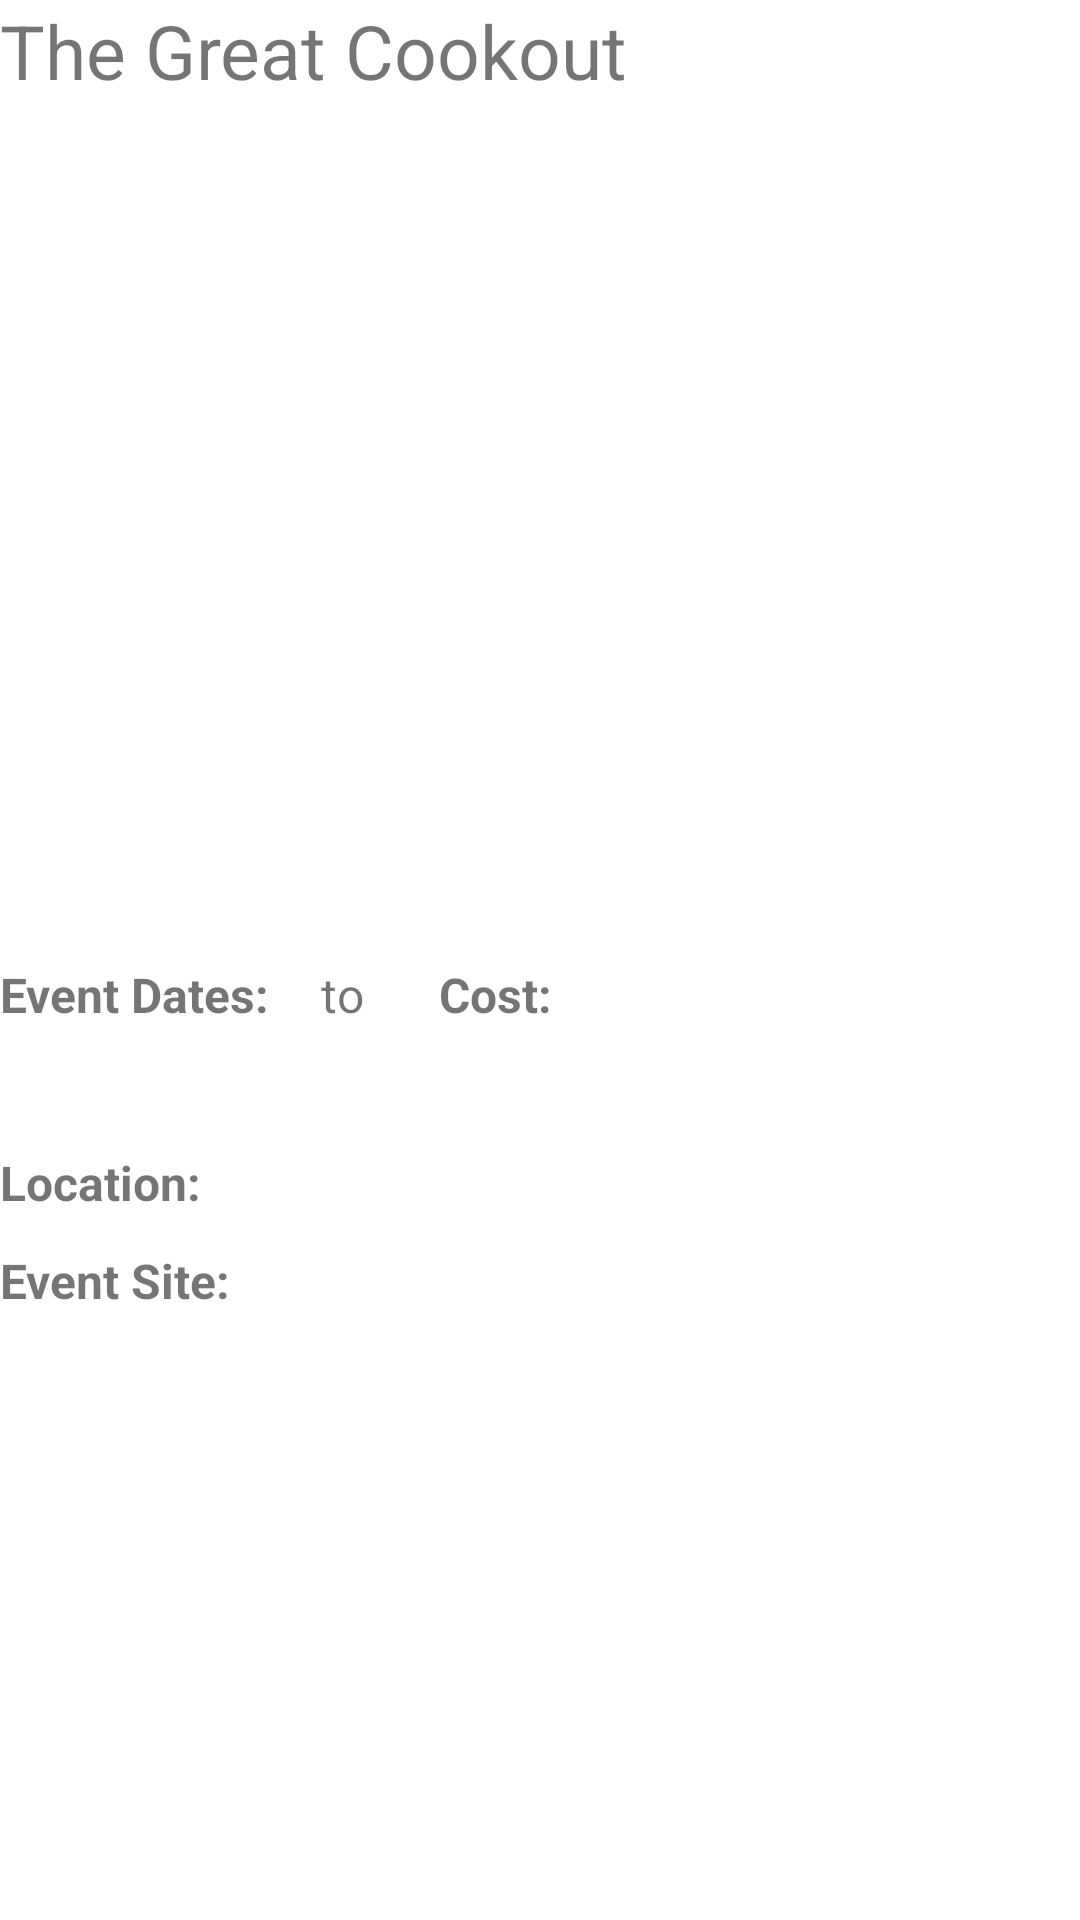

Here is an Android app screen rendered from its layout file. Give the layout XML and the strings, colors and styles it references.
<!-- AndroidManifest.xml: application theme Theme.Event_Finder_Capstone -->
<!-- res/layout/activity_details.xml -->
<?xml version="1.0" encoding="utf-8"?>
<RelativeLayout xmlns:android="http://schemas.android.com/apk/res/android"
    xmlns:app="http://schemas.android.com/apk/res-auto"
    xmlns:tools="http://schemas.android.com/tools"
    android:layout_width="match_parent"
    android:layout_height="match_parent"
    android:layout_margin="16dp">

    <TextView
        android:id="@+id/tvEventDetailsTitle"
        android:layout_width="wrap_content"
        android:layout_height="wrap_content"
        android:layout_marginStart="0dp"
        android:layout_marginTop="0dp"
        android:text="The Great Cookout"
        android:textSize="25sp"
        tools:layout_editor_absoluteX="69dp"
        tools:layout_editor_absoluteY="36dp" />

    <ImageView
        android:id="@+id/ivEventsDetailsImage"
        android:layout_width="match_parent"
        android:layout_height="260dp"
        android:layout_below="@+id/tvEventDetailsTitle"
        android:layout_marginTop="8dp"
        android:scaleType="centerCrop"
        tools:srcCompat="@tools:sample/avatars" />

    <TextView
        android:id="@+id/tvEventDetailsDateHeader"
        android:layout_width="wrap_content"
        android:layout_height="wrap_content"
        android:layout_below="@+id/ivEventsDetailsImage"
        android:layout_marginTop="19dp"
        android:text="Event Dates: "
        android:textSize="16sp"
        android:textStyle="bold"
        tools:text="Event Dates:" />

    <TextView
        android:id="@+id/tvEventDetailsStartDate"
        android:layout_width="wrap_content"
        android:layout_height="wrap_content"
        android:layout_below="@+id/ivEventsDetailsImage"
        android:layout_marginStart="8dp"
        android:layout_marginTop="19dp"
        android:layout_toEndOf="@+id/tvEventDetailsDateHeader"
        android:textSize="16sp"
        tools:text="09/1/22" />

    <TextView
        android:id="@+id/tvEventDetailsEndDate"
        android:layout_width="wrap_content"
        android:layout_height="wrap_content"
        android:layout_below="@+id/ivEventsDetailsImage"
        android:layout_marginStart="5dp"
        android:layout_marginTop="19dp"
        android:layout_toEndOf="@+id/tvEventDetailsTo"
        android:textSize="16sp"
        tools:text="09/02/22" />

    <TextView
        android:id="@+id/tvEventDetailsTo"
        android:layout_width="wrap_content"
        android:layout_height="wrap_content"
        android:layout_below="@+id/ivEventsDetailsImage"
        android:layout_marginStart="5dp"
        android:layout_marginTop="19dp"
        android:layout_toEndOf="@+id/tvEventDetailsStartDate"
        android:text="@string/to"
        android:textSize="16sp"
        tools:text="@string/to" />

    <TextView
        android:id="@+id/tvEventDetailsDescription"
        android:layout_width="match_parent"
        android:layout_height="wrap_content"
        android:layout_below="@+id/tvEventDetailsDateHeader"
        android:layout_marginTop="11dp"
        tools:text="Insert the awesome event description here. More details and whatnot go here. Inserting more text because descriptions are long." />

    <TextView
        android:id="@+id/tvEventDetailsAddress"
        android:layout_width="wrap_content"
        android:layout_height="wrap_content"
        android:layout_below="@+id/tvEventDetailsDescription"
        android:layout_marginStart="7dp"
        android:layout_marginTop="13dp"
        android:layout_toEndOf="@+id/tvEventDetailsAddressHeader"
        android:textSize="14sp"
        tools:text="1 Hacker Way, Menlo Park, CA 94025" />

    <TextView
        android:id="@+id/tvEventDetailsSite"
        android:layout_width="wrap_content"
        android:layout_height="wrap_content"
        android:layout_below="@+id/tvEventDetailsAddress"
        android:layout_marginStart="7dp"
        android:layout_marginTop="13dp"
        android:layout_toEndOf="@+id/tvEventDetailsSiteHeader"
        android:textSize="14sp"
        android:linksClickable="true"
        tools:text="www.yelp.com" />

    <TextView
        android:id="@+id/tvEventDetailsCostHeader"
        android:layout_width="wrap_content"
        android:layout_height="wrap_content"
        android:layout_below="@+id/ivEventsDetailsImage"
        android:layout_marginStart="20dp"
        android:layout_marginTop="19dp"
        android:layout_toEndOf="@+id/tvEventDetailsEndDate"
        android:text="Cost:"
        android:textSize="16sp"
        android:textStyle="bold"
        tools:text="Cost:" />

    <TextView
        android:id="@+id/tvEventDetailsCost"
        android:layout_width="wrap_content"
        android:layout_height="wrap_content"
        android:layout_below="@+id/ivEventsDetailsImage"
        android:layout_marginStart="4dp"
        android:layout_marginTop="19dp"
        android:layout_toEndOf="@+id/tvEventDetailsCostHeader"
        android:textSize="16sp"
        tools:text="$2" />

    <TextView
        android:id="@+id/tvEventDetailsAddressHeader"
        android:layout_width="wrap_content"
        android:layout_height="wrap_content"
        android:layout_below="@+id/tvEventDetailsDescription"
        android:layout_marginTop="11dp"
        android:text="Location:"
        android:textSize="16sp"
        android:textStyle="bold"
        tools:text="Location:" />

    <TextView
        android:id="@+id/tvEventDetailsSiteHeader"
        android:layout_width="wrap_content"
        android:layout_height="wrap_content"
        android:layout_below="@+id/tvEventDetailsAddressHeader"
        android:layout_marginTop="11dp"
        android:text="Event Site:"
        android:textSize="16sp"
        android:textStyle="bold"
        tools:text="Event Site:" />

</RelativeLayout>
<!-- resources referenced by this layout -->
<resources>
  <string name="to">to</string>
  <style name="Theme.Event_Finder_Capstone" parent="Theme.MaterialComponents.DayNight.DarkActionBar">
          
          <item name="colorPrimary">@color/purple_500</item>
          <item name="colorPrimaryVariant">@color/purple_700</item>
          <item name="colorOnPrimary">@color/white</item>
          
          <item name="colorSecondary">@color/teal_200</item>
          <item name="colorSecondaryVariant">@color/teal_700</item>
          <item name="colorOnSecondary">@color/black</item>
          
          <item name="android:statusBarColor" tools:targetApi="l">?attr/colorPrimaryVariant</item>
          
      </style>
  <color name="purple_500">#FF6200EE</color>
  <color name="purple_700">#FF3700B3</color>
  <color name="white">#FFFFFFFF</color>
  <color name="teal_200">#FF03DAC5</color>
  <color name="teal_700">#FF018786</color>
  <color name="black">#FF000000</color>
</resources>
